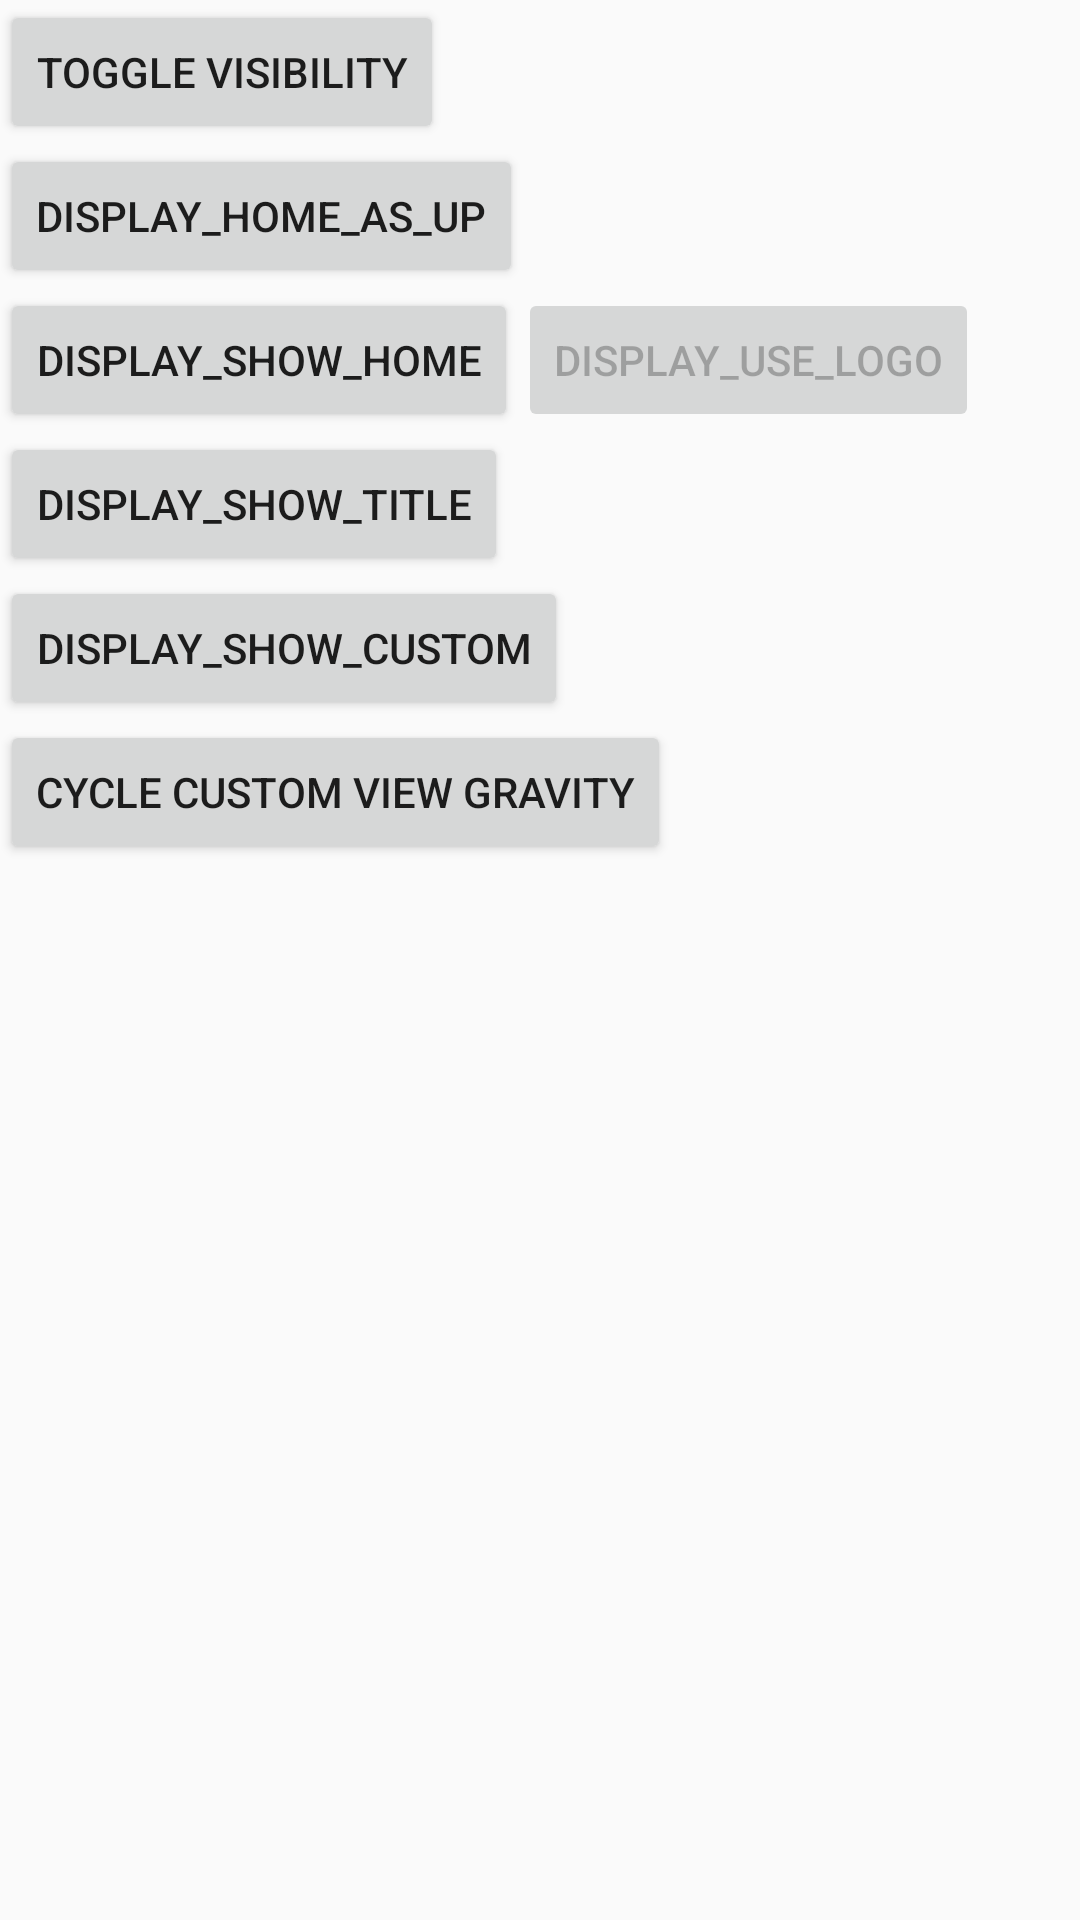

Write the Android layout XML for this screen, with the resource values it uses.
<!-- AndroidManifest.xml: application theme AppTheme -->
<!-- res/layout/display_options.xml -->
<?xml version="1.0" encoding="utf-8"?>
<LinearLayout xmlns:android="http://schemas.android.com/apk/res/android"
    android:layout_width="match_parent"
    android:layout_height="match_parent"
    android:orientation="vertical">

    <Button
        android:id="@+id/toggle_visibility"
        android:layout_width="wrap_content"
        android:layout_height="wrap_content"
        android:text="Toggle Visibility" />

    <Button
        android:id="@+id/toggle_home_as_up"
        android:layout_width="wrap_content"
        android:layout_height="wrap_content"
        android:text="DISPLAY_HOME_AS_UP" />

    <LinearLayout
        android:layout_width="match_parent"
        android:layout_height="wrap_content"
        android:orientation="horizontal">

        <Button
            android:id="@+id/toggle_show_home"
            android:layout_width="wrap_content"
            android:layout_height="wrap_content"
            android:text="DISPLAY_SHOW_HOME" />

        <Button
            android:id="@+id/toggle_use_logo"
            android:layout_width="wrap_content"
            android:layout_height="wrap_content"
            android:text="DISPLAY_USE_LOGO"
            android:enabled="false"/>
    </LinearLayout>

    <Button
        android:id="@+id/toggle_show_title"
        android:layout_width="wrap_content"
        android:layout_height="wrap_content"
        android:text="DISPLAY_SHOW_TITLE" />

    <Button android:id="@+id/toggle_show_custom"
        android:layout_width="wrap_content"
        android:layout_height="wrap_content"
        android:text="DISPLAY_SHOW_CUSTOM" />

    <Button android:id="@+id/cycle_custom_gravity"
        android:layout_width="wrap_content"
        android:layout_height="wrap_content"
        android:text="Cycle Custom View Gravity" />
</LinearLayout>
<!-- resources referenced by this layout -->
<resources>
  <style name="AppTheme" parent="Theme.AppCompat.Light.DarkActionBar">
          
      </style>
</resources>
